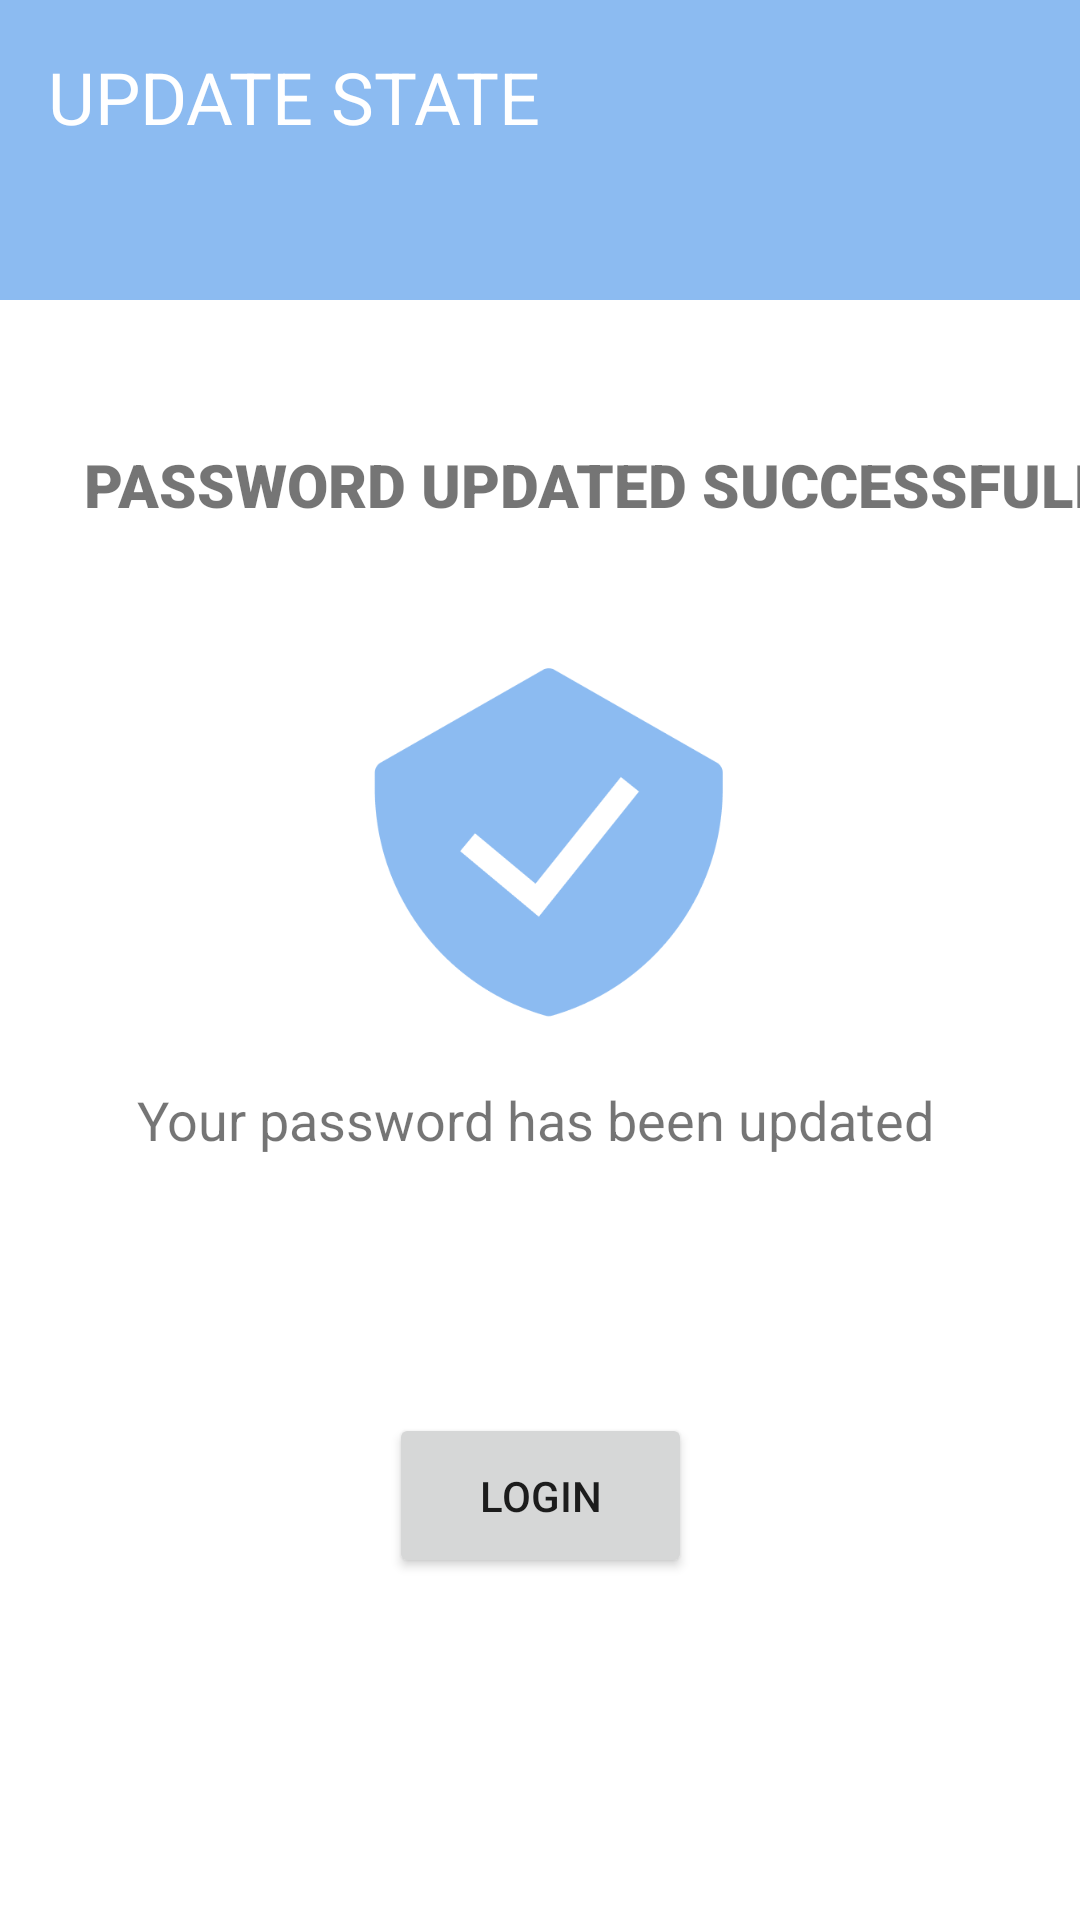

Android layout source for this screen:
<!-- AndroidManifest.xml: application theme Theme.SalonAppointmentSystem -->
<!-- res/layout/activity_updated_password.xml -->
<?xml version="1.0" encoding="utf-8"?>
<androidx.constraintlayout.widget.ConstraintLayout xmlns:android="http://schemas.android.com/apk/res/android"
    xmlns:app="http://schemas.android.com/apk/res-auto"
    xmlns:tools="http://schemas.android.com/tools"
    android:layout_width="match_parent"
    android:layout_height="match_parent"
    tools:context=".updatedPassword">

    <View
        android:id="@+id/view8"
        android:layout_width="411dp"
        android:layout_height="100dp"
        android:background="#8CBBF1"
        android:backgroundTint="#8CBBF1"
        app:layout_constraintStart_toStartOf="parent"
        app:layout_constraintTop_toTopOf="parent" />

    <TextView
        android:id="@+id/textView12"
        android:layout_width="268dp"
        android:layout_height="50dp"
        android:layout_marginTop="16dp"
        android:text="UPDATE STATE"
        android:textColor="#FFFFFF"
        android:textSize="24sp"
        app:layout_constraintEnd_toEndOf="@+id/view8"
        app:layout_constraintHorizontal_bias="0.111"
        app:layout_constraintStart_toStartOf="@+id/view8"
        app:layout_constraintTop_toTopOf="@+id/view8" />

    <TextView
        android:id="@+id/textView13"
        android:layout_width="353dp"
        android:layout_height="35dp"
        android:layout_marginStart="28dp"
        android:layout_marginTop="48dp"
        android:fontFamily="sans-serif-black"
        android:text="PASSWORD UPDATED SUCCESSFULLY"
        android:textSize="20sp"
        app:layout_constraintStart_toStartOf="parent"
        app:layout_constraintTop_toBottomOf="@+id/view8" />

    <ImageView
        android:id="@+id/imageView2"
        android:layout_width="221dp"
        android:layout_height="130dp"
        android:layout_marginTop="32dp"
        app:layout_constraintEnd_toEndOf="parent"
        app:layout_constraintStart_toStartOf="parent"
        app:layout_constraintTop_toBottomOf="@+id/textView13"
        app:srcCompat="@drawable/updated" />

    <TextView
        android:id="@+id/textView14"
        android:layout_width="268dp"
        android:layout_height="30dp"
        android:layout_marginTop="16dp"
        android:text="Your password has been updated"
        android:textSize="18sp"
        app:layout_constraintEnd_toEndOf="parent"
        app:layout_constraintHorizontal_bias="0.496"
        app:layout_constraintStart_toStartOf="parent"
        app:layout_constraintTop_toBottomOf="@+id/imageView2" />

    <Button
        android:id="@+id/button9"
        android:layout_width="101dp"
        android:layout_height="55dp"
        android:layout_marginTop="80dp"
        android:text="LOGIN"
        app:layout_constraintEnd_toEndOf="parent"
        app:layout_constraintStart_toStartOf="parent"
        app:layout_constraintTop_toBottomOf="@+id/textView14" />

</androidx.constraintlayout.widget.ConstraintLayout>
<!-- resources referenced by this layout -->
<resources>
  <!-- drawable updated: png bitmap (drawable, 7668 bytes) -->
  <style name="Theme.SalonAppointmentSystem" parent="Theme.MaterialComponents.DayNight.DarkActionBar">
          
          <item name="colorPrimary">#8CBBF1</item>
          <item name="colorPrimaryVariant">#35DBF1</item>
          <item name="colorOnPrimary">#FFFFFF</item>
          
          <item name="colorSecondary">@color/teal_200</item>
          <item name="colorSecondaryVariant">@color/teal_700</item>
          <item name="colorOnSecondary">#FFFFFF</item>
          
          <item name="android:statusBarColor" tools:targetApi="l">?attr/colorPrimaryVariant</item>
          
      </style>
  <color name="teal_200">#FF03DAC5</color>
  <color name="teal_700">#FF018786</color>
</resources>
